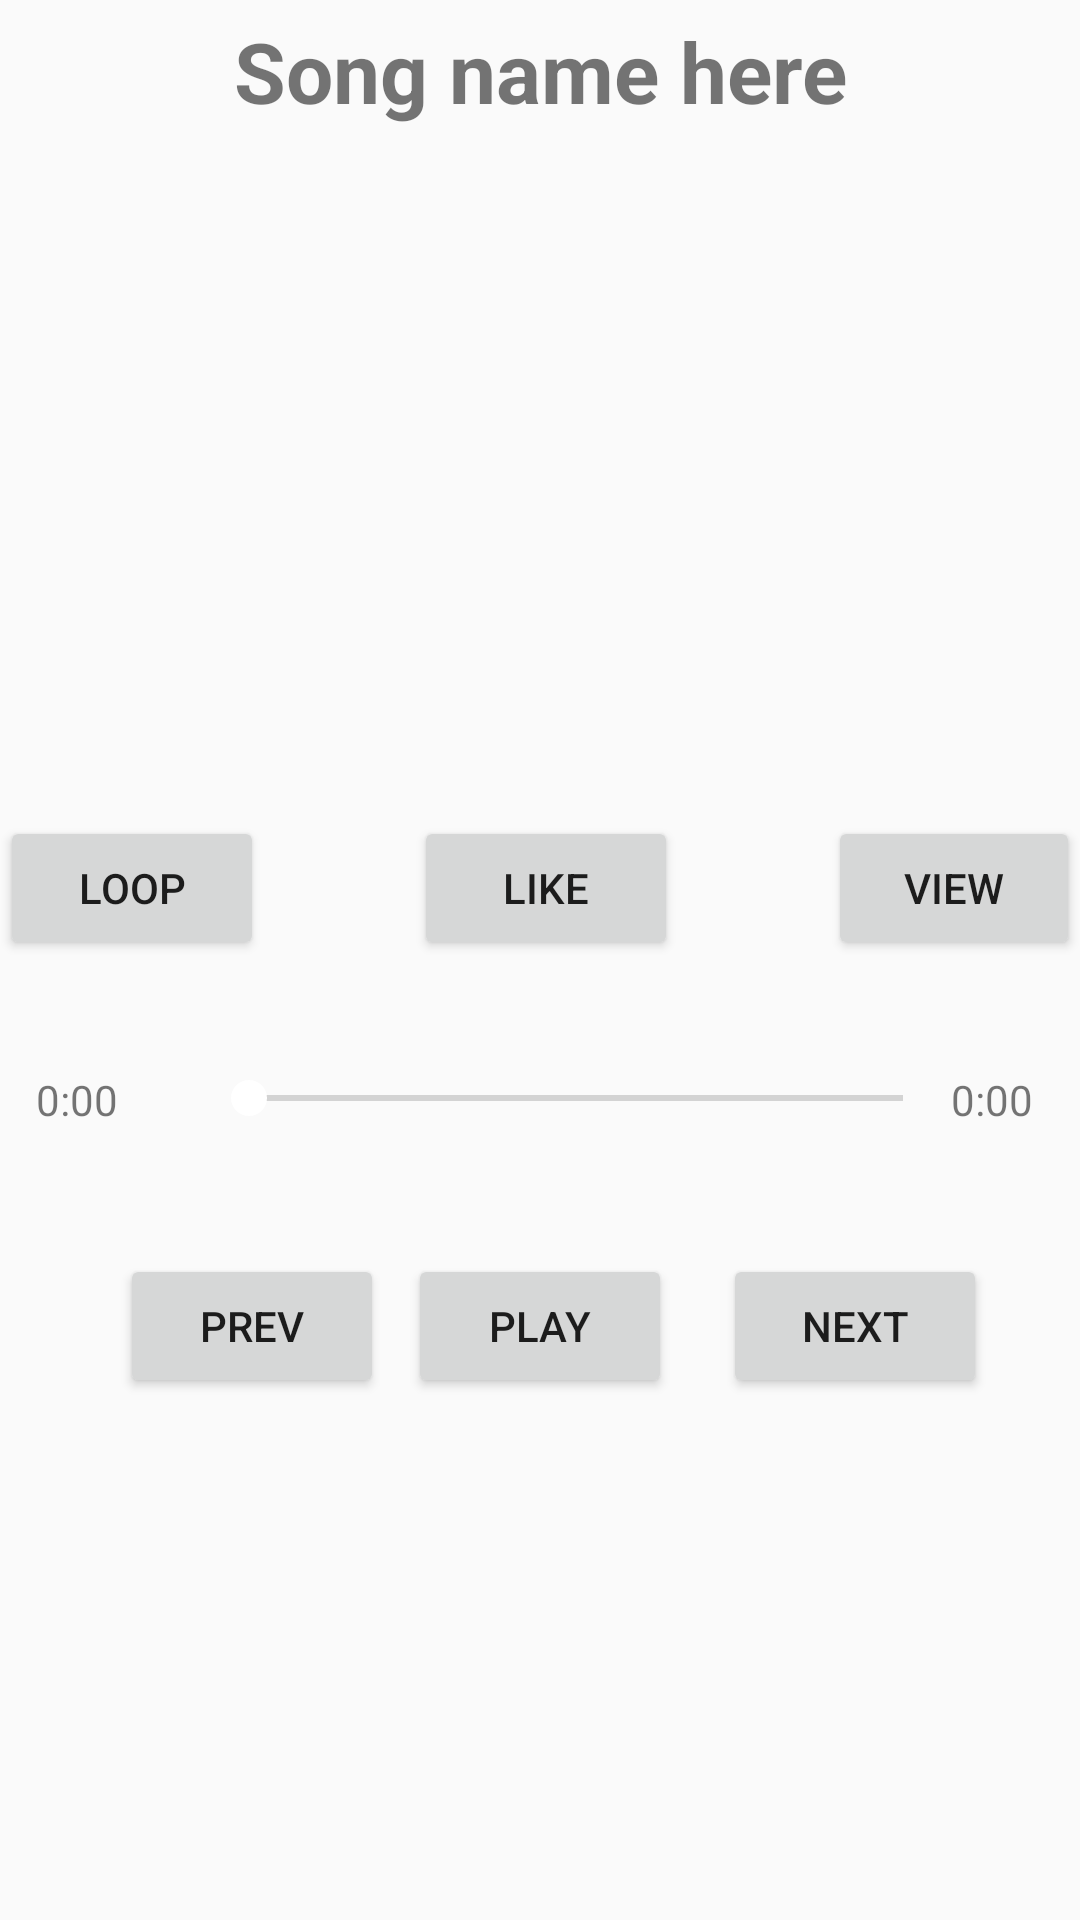

The Android layout XML behind this screen, and the referenced resources:
<!-- AndroidManifest.xml: application theme AppTheme -->
<!-- res/layout/fragment_play_fragment.xml -->
<?xml version="1.0" encoding="utf-8"?>
<FrameLayout xmlns:android="http://schemas.android.com/apk/res/android"
    xmlns:tools="http://schemas.android.com/tools"
    android:layout_width="match_parent"
    android:layout_height="match_parent"
    tools:context=".Play_fragment">

    


    <RelativeLayout
        android:layout_width="match_parent"
        android:layout_height="match_parent"
        android:orientation="horizontal">
        <LinearLayout
            android:layout_width="match_parent"
            android:layout_height="50dp"
            android:orientation="horizontal"
            >
            <TextView
                android:layout_marginTop="5dp"
                android:id="@+id/song_name"
                android:layout_width="match_parent"
                android:layout_height="match_parent"
                android:text="Song name here"
                android:textStyle="bold"
                android:textSize="28dp"
                android:textAlignment="center"
                />
        </LinearLayout>


        <LinearLayout
            android:id="@+id/top_liner"
            android:layout_width="match_parent"
            android:layout_height="4dp"
            android:layout_marginTop="48dp"
            android:orientation="horizontal" />

        <ImageView
            android:id="@+id/player_album"
            android:layout_width="200dp"
            android:layout_height="200dp"
            android:layout_below="@id/top_liner"
            android:layout_centerHorizontal="true"


            />

        <LinearLayout
            android:id="@+id/bottom_liner"
            android:layout_width="match_parent"
            android:layout_height="20dp"
            android:layout_below="@+id/player_album"
            android:orientation="horizontal" />

        <LinearLayout
            android:id="@+id/tools_layout"
            android:layout_width="match_parent"
            android:layout_height="48dp"
            android:layout_below="@+id/bottom_liner"
            android:orientation="horizontal">

            <Button
                android:id="@+id/loop"
                android:layout_width="wrap_content"
                android:layout_height="wrap_content"
                android:text="loop" />

            <Button

                android:id="@+id/like"
                android:layout_width="wrap_content"
                android:layout_height="wrap_content"
                android:layout_marginHorizontal="50dp"
                android:text="like" />

            <Button
                android:id="@+id/loop_view"

                android:layout_width="wrap_content"
                android:layout_height="wrap_content"

                android:text="view" />
        </LinearLayout>


        <Space
            android:id="@+id/seek_bar_divider"
            android:layout_width="match_parent"
            android:layout_height="20dp"
            android:layout_below="@+id/tools_layout" />

        <LinearLayout
            android:id="@+id/seekbar_layout"
            android:layout_width="match_parent"
            android:layout_height="48dp"
            android:layout_below="@+id/seek_bar_divider"
            android:orientation="horizontal">

            <TextView
                android:id="@+id/start_time"
                android:layout_width="55dp"
                android:layout_marginTop="17dp"
                android:layout_marginLeft="12dp"
                android:layout_height="wrap_content"
                android:text="0:00" />

            <SeekBar
                android:id="@+id/main_track_controller"
                android:layout_width="250dp"
                android:layout_height="wrap_content"
                android:layout_marginTop="17dp" />


            <TextView
                android:id="@+id/ent_time"
                android:layout_width="55dp"
                android:layout_marginTop="17dp"
                android:layout_height="wrap_content"
                android:text="0:00" />

        </LinearLayout>

        <Button
            android:id="@+id/previous_song"
            android:layout_width="wrap_content"
            android:layout_height="wrap_content"
            android:layout_below="@+id/seekbar_layout"
            android:layout_marginTop="30dp"
            android:text="prev"
            android:layout_marginLeft="40dp"/>

        <Button
            android:id="@+id/play_pause"
            android:layout_width="wrap_content"
            android:layout_height="wrap_content"
            android:layout_below="@+id/seekbar_layout"
            android:layout_centerHorizontal="true"
            android:layout_marginTop="30dp"
            android:text="play" />

        <Button
            android:id="@+id/next_song"
            android:layout_width="wrap_content"
            android:layout_height="wrap_content"
            android:layout_below="@+id/seekbar_layout"
            android:layout_marginTop="30dp"
            android:layout_marginLeft="17dp"
            android:text="next"
            android:layout_toEndOf="@+id/play_pause"/>

    </RelativeLayout>

</FrameLayout>
<!-- resources referenced by this layout -->
<resources>
  <style name="AppTheme" parent="Theme.AppCompat.Light.NoActionBar">
          
          <item name="colorPrimary">#FFFFFF</item>
          <item name="colorPrimaryDark">#FFFFFF</item>
          <item name="colorAccent">#FFFFFF</item>
  
        
      </style>
</resources>
